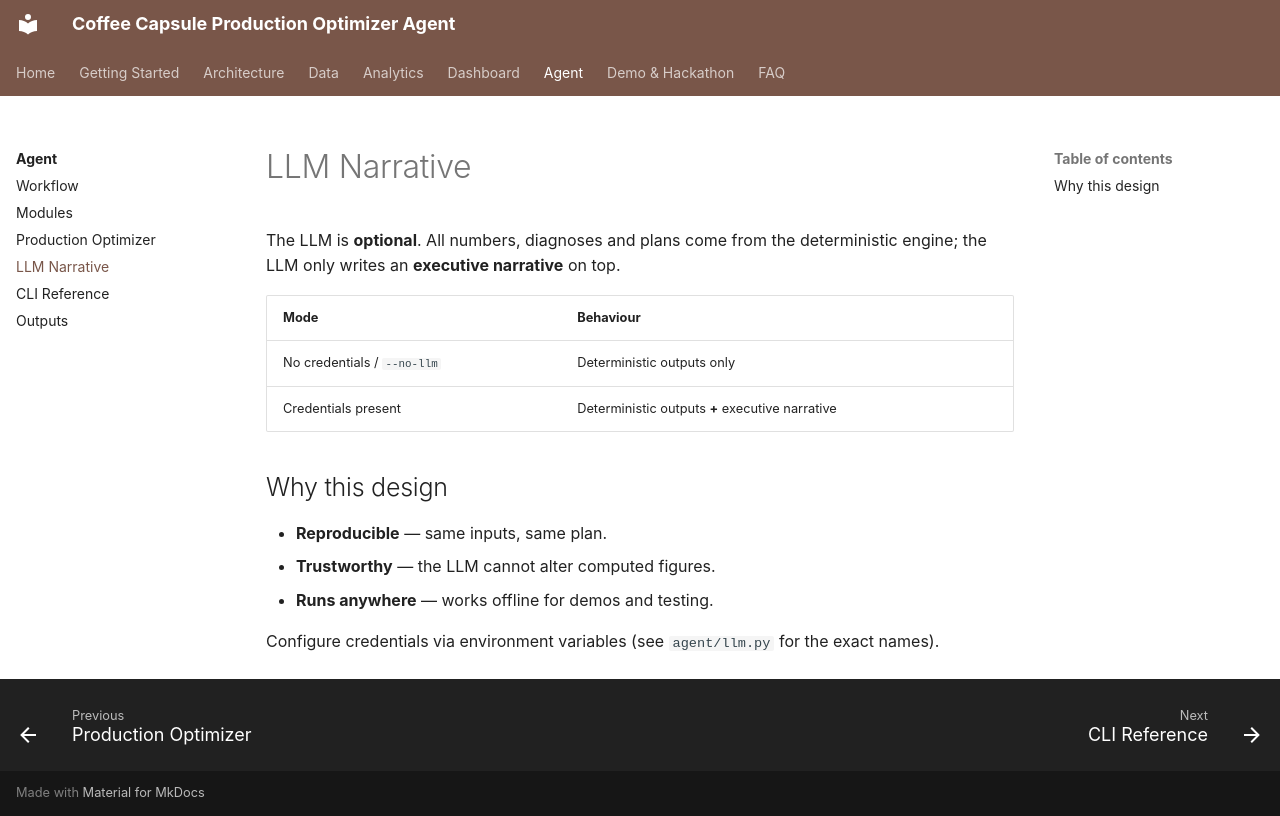

repository: mmbellani/coffee-capsules-production-optimizer-agent · page: agent/llm/index.html · generator: mkdocs

# LLM Narrative

The LLM is **optional**. All numbers, diagnoses and plans come from the deterministic
engine; the LLM only writes an **executive narrative** on top.

| Mode | Behaviour |
|---|---|
| No credentials / `--no-llm` | Deterministic outputs only |
| Credentials present | Deterministic outputs **+** executive narrative |

## Why this design

- **Reproducible** — same inputs, same plan.
- **Trustworthy** — the LLM cannot alter computed figures.
- **Runs anywhere** — works offline for demos and testing.

Configure credentials via environment variables (see `agent/llm.py` for the exact names).
